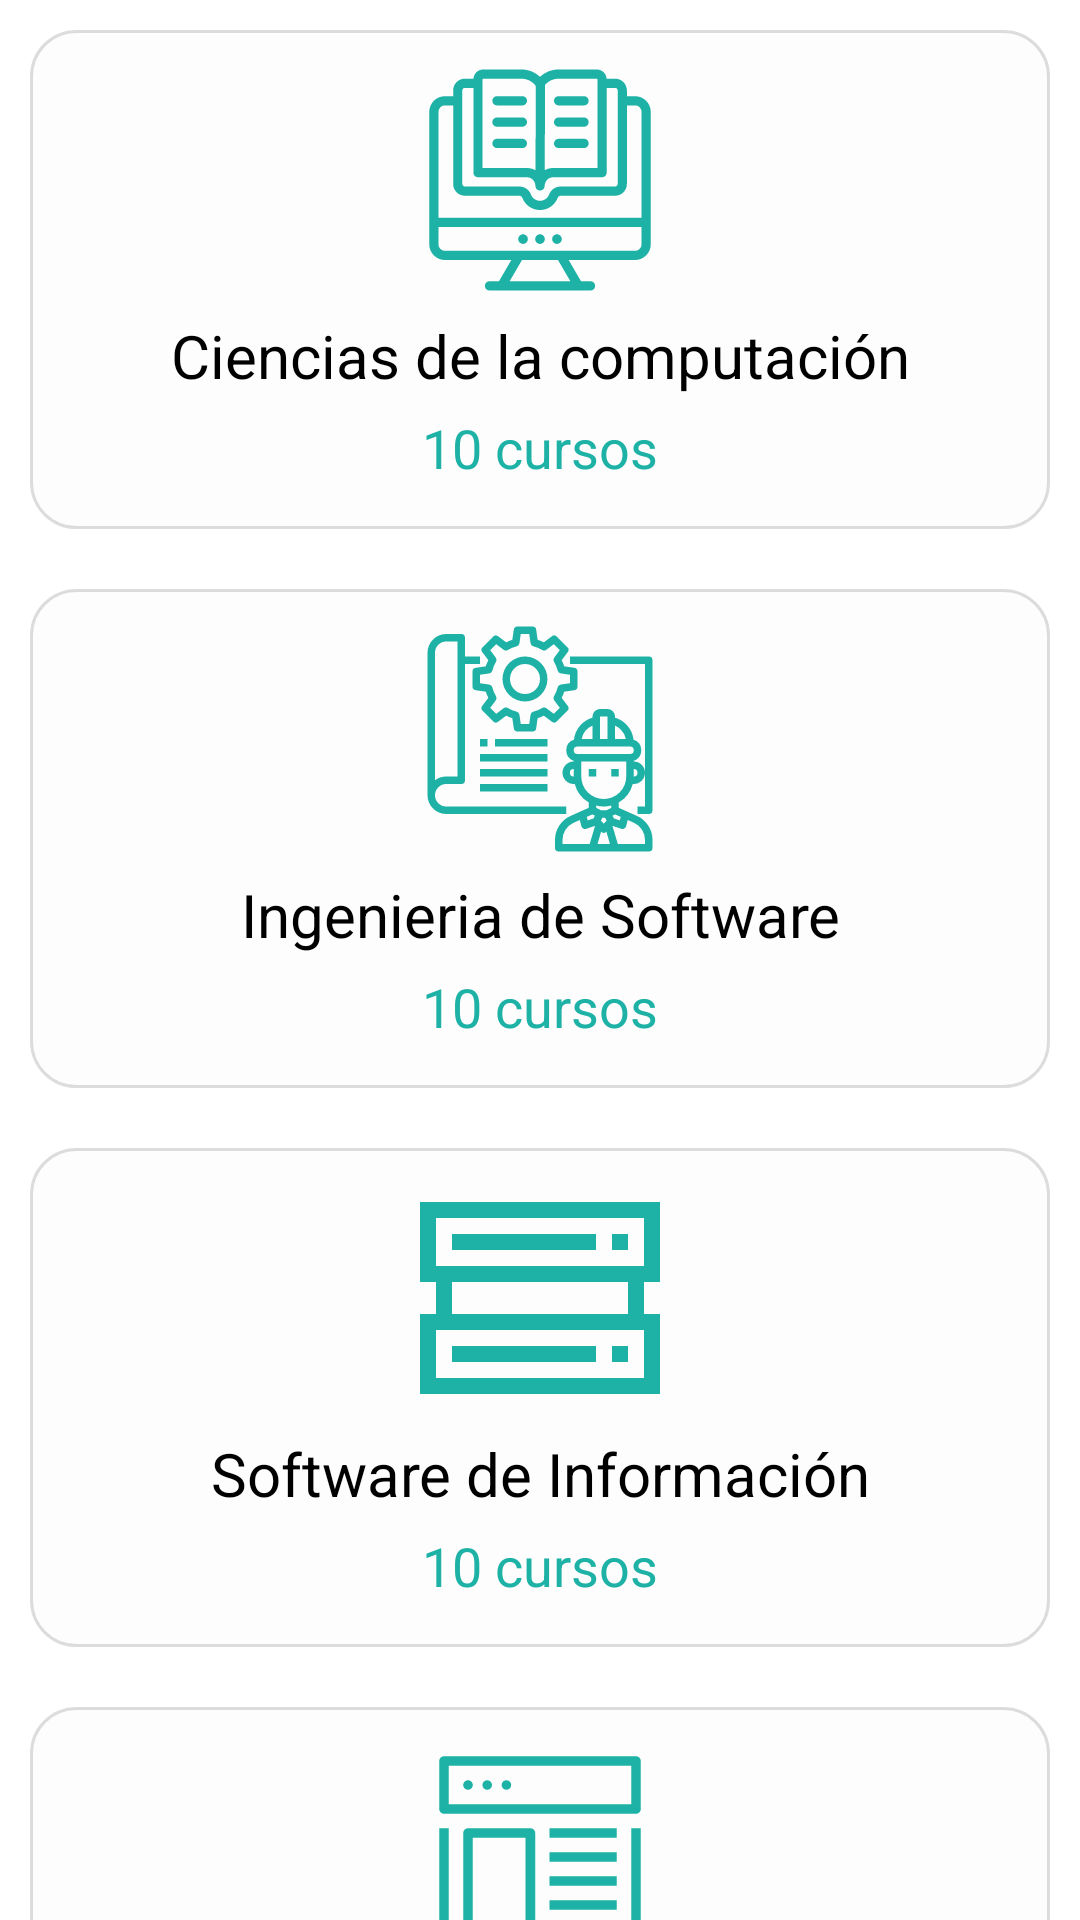

This screen was rendered from an Android layout file. Write that file and the resources it references.
<!-- AndroidManifest.xml: application theme Theme.CodeTera -->
<!-- res/layout/fragment_categories.xml -->
<?xml version="1.0" encoding="utf-8"?>
<ScrollView xmlns:android="http://schemas.android.com/apk/res/android"
    xmlns:tools="http://schemas.android.com/tools"
    android:layout_width="match_parent"
    android:layout_height="match_parent"
    xmlns:app="http://schemas.android.com/apk/res-auto"
    tools:context=".ui.categories.CategoriesFragment"
    android:orientation="vertical">

    <LinearLayout
        android:layout_width="match_parent"
        android:layout_height="wrap_content"
        android:orientation="vertical"
        android:layout_margin="10dp">

        <LinearLayout
            android:layout_width="match_parent"
            android:layout_height="wrap_content"
            android:orientation="vertical"
            android:gravity="center"
            android:padding="10dp"
            android:background="@drawable/rounded_corners"
            android:layout_marginBottom="20dp">
            <ImageView
                android:layout_width="80dp"
                android:layout_height="80dp"
                android:layout_marginBottom="5dp"
                android:src="@drawable/ic_digital_book"
                app:tint="@color/teal_500"/>
            <TextView
                android:layout_width="match_parent"
                android:layout_height="wrap_content"
                android:text="Ciencias de la computación"
                android:textSize="20sp"
                android:gravity="center"
                android:textColor="@color/black"
                android:layout_marginBottom="5dp"/>
            <TextView
                android:layout_width="match_parent"
                android:layout_height="wrap_content"
                android:text="10 cursos"
                android:textSize="18sp"
                android:gravity="center"
                android:textColor="@color/teal_500"
                android:layout_marginBottom="5dp"/>
        </LinearLayout>

        <LinearLayout
            android:layout_width="match_parent"
            android:layout_height="wrap_content"
            android:orientation="vertical"
            android:gravity="center"
            android:padding="10dp"
            android:background="@drawable/rounded_corners"
            android:layout_marginBottom="20dp">
            <ImageView
                android:layout_width="80dp"
                android:layout_height="80dp"
                android:layout_marginBottom="5dp"
                android:src="@drawable/ic_software_engenier"
                app:tint="@color/teal_500"/>
            <TextView
                android:layout_width="match_parent"
                android:layout_height="wrap_content"
                android:text="Ingenieria de Software"
                android:textSize="20sp"
                android:gravity="center"
                android:textColor="@color/black"
                android:layout_marginBottom="5dp"/>
            <TextView
                android:layout_width="match_parent"
                android:layout_height="wrap_content"
                android:text="10 cursos"
                android:textSize="18sp"
                android:gravity="center"
                android:textColor="@color/teal_500"
                android:layout_marginBottom="5dp"/>
        </LinearLayout>

        <LinearLayout
            android:layout_width="match_parent"
            android:layout_height="wrap_content"
            android:orientation="vertical"
            android:gravity="center"
            android:padding="10dp"
            android:background="@drawable/rounded_corners"
            android:layout_marginBottom="20dp">
            <ImageView
                android:layout_width="80dp"
                android:layout_height="80dp"
                android:layout_marginBottom="5dp"
                android:src="@drawable/ic_server"
                app:tint="@color/teal_500"/>
            <TextView
                android:layout_width="match_parent"
                android:layout_height="wrap_content"
                android:text="Software de Información"
                android:textSize="20sp"
                android:gravity="center"
                android:textColor="@color/black"
                android:layout_marginBottom="5dp"/>
            <TextView
                android:layout_width="match_parent"
                android:layout_height="wrap_content"
                android:text="10 cursos"
                android:textSize="18sp"
                android:gravity="center"
                android:textColor="@color/teal_500"
                android:layout_marginBottom="5dp"/>
        </LinearLayout>

        <LinearLayout
            android:layout_width="match_parent"
            android:layout_height="wrap_content"
            android:orientation="vertical"
            android:gravity="center"
            android:padding="10dp"
            android:background="@drawable/rounded_corners"
            android:layout_marginBottom="20dp">
            <ImageView
                android:layout_width="80dp"
                android:layout_height="80dp"
                android:layout_marginBottom="5dp"
                android:src="@drawable/ic_web"
                app:tint="@color/teal_500"/>
            <TextView
                android:layout_width="match_parent"
                android:layout_height="wrap_content"
                android:text="Gestión web"
                android:textSize="20sp"
                android:gravity="center"
                android:textColor="@color/black"
                android:layout_marginBottom="5dp"/>
            <TextView
                android:layout_width="match_parent"
                android:layout_height="wrap_content"
                android:text="10 cursos"
                android:textSize="18sp"
                android:gravity="center"
                android:textColor="@color/teal_500"
                android:layout_marginBottom="5dp"/>
        </LinearLayout>
    </LinearLayout>
</ScrollView>
<!-- resources referenced by this layout -->
<resources>
  <color name="black">#FF000000</color>
  <color name="teal_500">#1EB2A6</color>
  <!-- drawable ic_digital_book: vector/xml drawable (drawable, 7215 chars, omitted) -->
  <!-- drawable ic_server (drawable) -->
  <?xml version="1.0" encoding="utf-8"?>
  <vector xmlns:android="http://schemas.android.com/apk/res/android"
      android:width="30dp"
      android:height="30dp"
      android:viewportWidth="30"
      android:viewportHeight="30">
  
      <path
          android:fillColor="@android:color/white"
          android:pathData="M 24 21 H 26 V 23 H 24 V 21 Z" />
      <path
          android:fillColor="@android:color/white"
          android:pathData="M 4 21 H 22 V 23 H 4 V 21 Z" />
      <path
          android:fillColor="@android:color/white"
          android:pathData="M0,13h2v4H0v10h30V17h-2v-4h2V3H0V13z M28,25H2v-6h26V25z M26,17H4v-4h22V17z M2,5h26v6H2V5z" />
      <path
          android:fillColor="@android:color/white"
          android:pathData="M 24 7 H 26 V 9 H 24 V 7 Z" />
      <path
          android:fillColor="@android:color/white"
          android:pathData="M 4 7 H 22 V 9 H 4 V 7 Z" />
  </vector>
  <!-- drawable ic_software_engenier: vector/xml drawable (drawable, 5876 chars, omitted) -->
  <!-- drawable ic_web (drawable) -->
  <?xml version="1.0" encoding="utf-8"?>
  <vector xmlns:android="http://schemas.android.com/apk/res/android"
      android:width="50dp"
      android:height="50dp"
      android:viewportWidth="50"
      android:viewportHeight="50">
  
      <path
          android:fillColor="@android:color/white"
          android:pathData="M 5 4 A 1.0001 1.0001 0 0 0 4 5 L 4 15 A 1.0001 1.0001 0 0 0 5 16 L 45 16 A 1.0001 1.0001 0 0 0 46 15 L 46 5 A 1.0001 1.0001 0 0 0 45 4 L 5 4 z M 6 6 L 44 6 L 44 14 L 6 14 L 6 6 z M 10 9 A 1 1 0 0 0 9 10 A 1 1 0 0 0 10 11 A 1 1 0 0 0 11 10 A 1 1 0 0 0 10 9 z M 14 9 A 1 1 0 0 0 13 10 A 1 1 0 0 0 14 11 A 1 1 0 0 0 15 10 A 1 1 0 0 0 14 9 z M 18 9 A 1 1 0 0 0 17 10 A 1 1 0 0 0 18 11 A 1 1 0 0 0 19 10 A 1 1 0 0 0 18 9 z M 4 19 L 4 45 A 1.0001 1.0001 0 0 0 5 46 L 45 46 A 1.0001 1.0001 0 0 0 46 45 L 46 19 L 44 19 L 44 44 L 6 44 L 6 19 L 4 19 z M 10 19 A 1.0001 1.0001 0 0 0 9 20 L 9 40 A 1.0001 1.0001 0 0 0 10 41 L 23 41 A 1.0001 1.0001 0 0 0 24 40 L 24 20 A 1.0001 1.0001 0 0 0 23 19 L 10 19 z M 27 19 L 27 21 L 41 21 L 41 19 L 27 19 z M 11 21 L 22 21 L 22 39 L 11 39 L 11 21 z M 27 24 L 27 26 L 41 26 L 41 24 L 27 24 z M 27 29 L 27 31 L 41 31 L 41 29 L 27 29 z M 27 34 L 27 36 L 41 36 L 41 34 L 27 34 z M 27 39 L 27 41 L 41 41 L 41 39 L 27 39 z" />
  </vector>
  <!-- drawable rounded_corners (drawable) -->
  <?xml version="1.0" encoding="utf-8"?>
  <shape xmlns:android="http://schemas.android.com/apk/res/android">
      <solid android:color="#fdfdfd" />
      <corners android:radius="15dp" />
      <stroke android:width="1dp" android:color="#22000000"/>
  </shape>
  <style name="Theme.CodeTera" parent="Theme.MaterialComponents.DayNight.DarkActionBar">
          
          <item name="colorPrimary">@color/teal_500</item>
          <item name="colorPrimaryVariant">@color/teal_700</item>
          <item name="colorOnPrimary">@color/white</item>
          
          <item name="colorSecondary">@color/teal_200</item>
          <item name="colorSecondaryVariant">@color/teal_700</item>
          <item name="colorOnSecondary">@color/black</item>
          
          <item name="android:statusBarColor">?attr/colorPrimaryVariant</item>
          
          
          <item name="colorControlNormal">#FFFFFF</item>
      </style>
  <color name="teal_700">#FF018786</color>
  <color name="white">#FFFFFFFF</color>
  <color name="teal_200">#FF03DAC5</color>
</resources>
